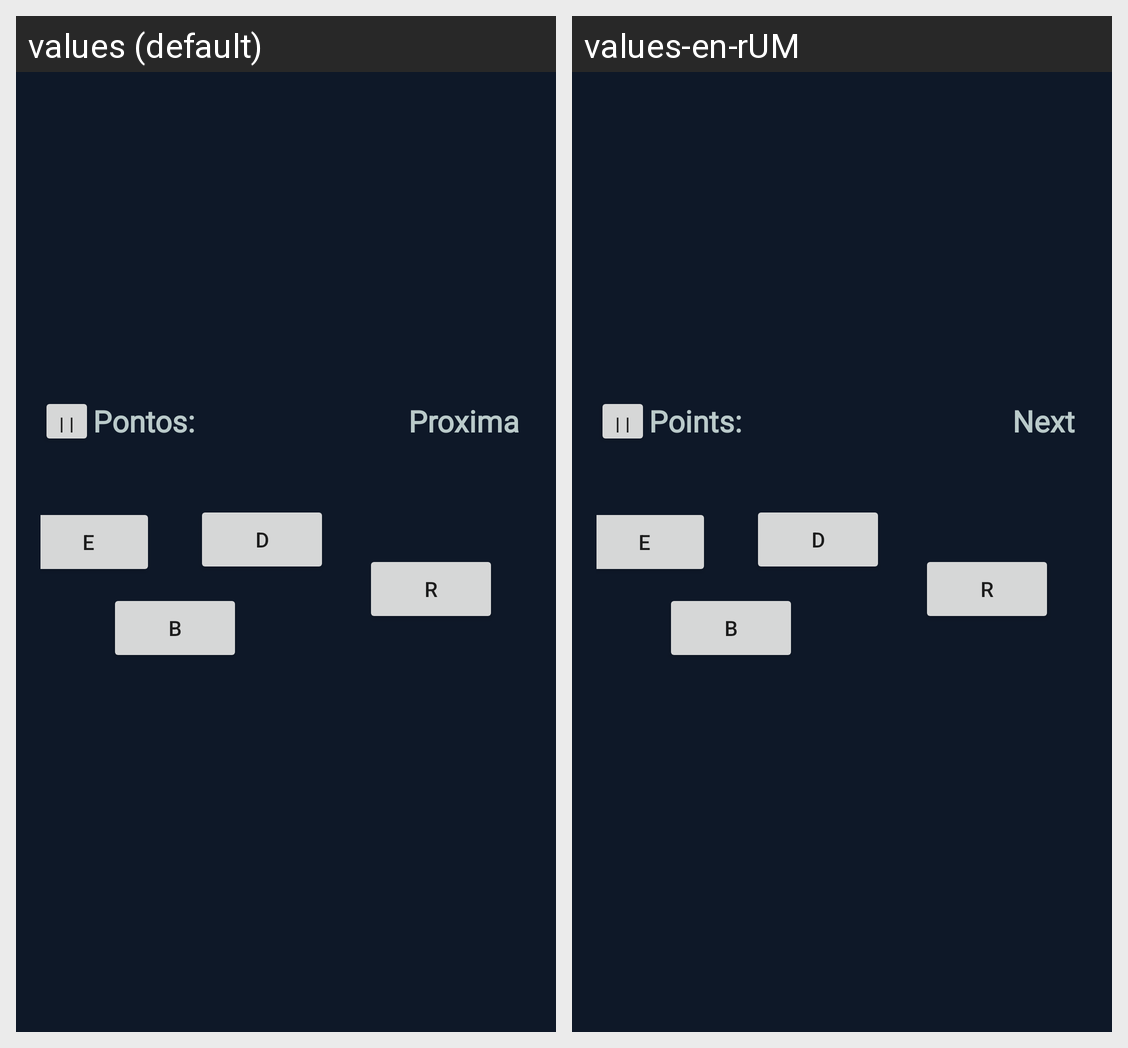

Here is an Android app screen in its default locale and in the app's own translations. Write out the translated-string differences for the strings that appear on this screen.
Android screen res/layout/activity_main.xml rendered under 2 locales, left to right: values (default), values-en-rUM. Device: Nexus 5 (rendered at 1080×1920; each locale shown at half size, 540×960, under a caption strip naming it); theme Theme.AppCompat.DayNight.NoActionBar.
Strings drawn on this screen, with the default value and each locale's value (text and hints the layout hard-codes, and strings that could not be matched under every locale, appear in the picture but are not listed):

points_label
  values: Pontos:
  values-en-rUM: Points:

part_label
  values: Proxima
  values-en-rUM: Next
